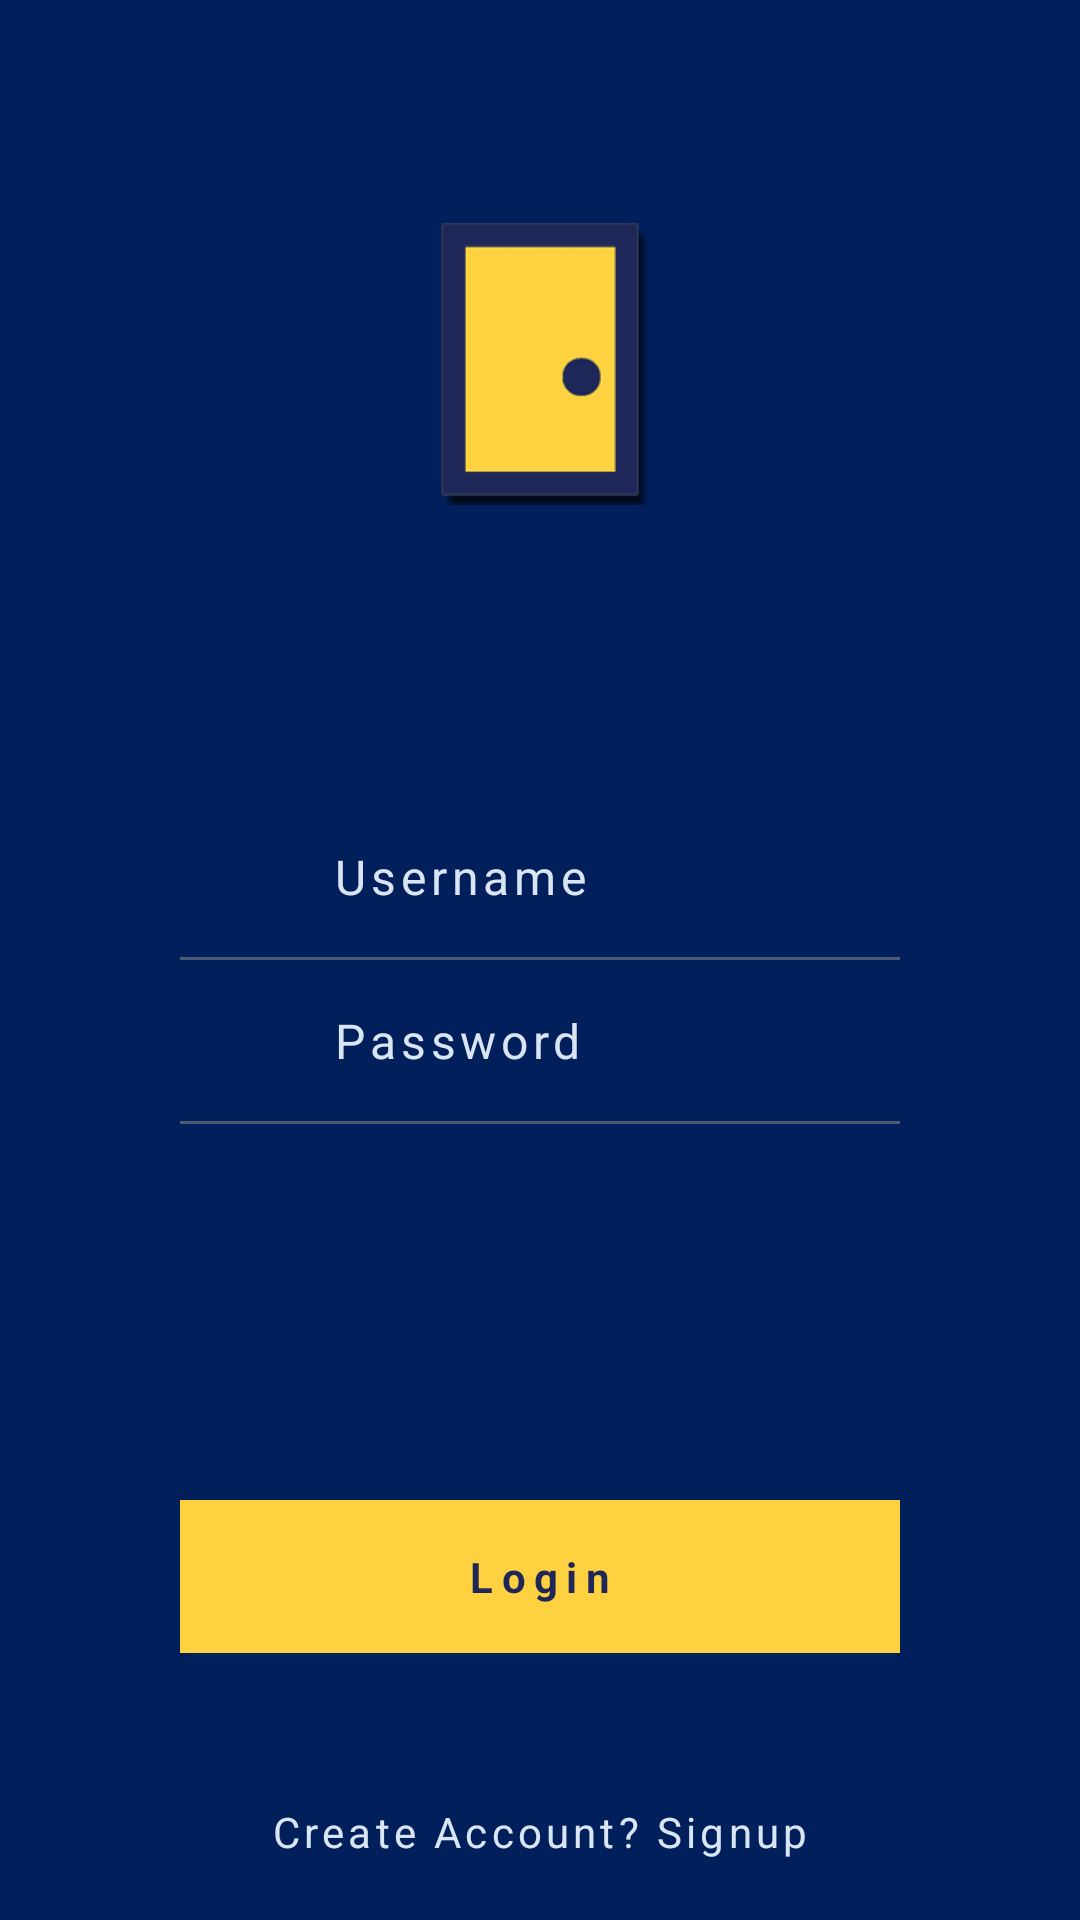

Android layout source for this screen:
<!-- AndroidManifest.xml: activity theme LoginTheme -->
<!-- res/layout/activity_login.xml -->
<?xml version="1.0" encoding="utf-8"?>
<RelativeLayout xmlns:android="http://schemas.android.com/apk/res/android"
    xmlns:tools="http://schemas.android.com/tools"
    android:layout_width="match_parent"
    android:layout_height="match_parent"
    android:background="@drawable/gradiant"
    >

    <LinearLayout
        android:layout_width="match_parent"
        android:layout_height="match_parent"
        android:gravity="center"
        android:paddingLeft="60dp"
        android:paddingRight="60dp">

        <LinearLayout
            android:layout_width="match_parent"
            android:layout_height="wrap_content"
            android:orientation="vertical"
            >

            <LinearLayout
                android:layout_width="match_parent"
                android:layout_height="wrap_content"
                android:orientation="horizontal"
                android:padding="16dp">


                <ImageView
                    android:layout_width="20dp"
                    android:layout_height="20dp"
                    android:src="@drawable/layeru"
                    android:layout_gravity="center"/>

                <EditText
                    android:id="@+id/user"
                    android:layout_width="match_parent"
                    android:layout_height="wrap_content"
                    android:hint="Username"
                    android:textColorHint="#d9e5f3"
                    android:layout_marginLeft="15dp"
                    android:background="#00000000"
                    android:letterSpacing="0.1"
                    android:textSize="16dp"
                    android:inputType="text"
                    android:textColor="#fff"
                    />

            </LinearLayout>


            <LinearLayout
                android:layout_width="match_parent"
                android:layout_height="1dp"
                android:background="#4a5a71"></LinearLayout>

            <LinearLayout
                android:layout_width="match_parent"
                android:layout_height="wrap_content"
                android:orientation="horizontal"
                android:padding="16dp">

                <ImageView
                    android:layout_width="20dp"
                    android:layout_height="20dp"
                    android:src="@drawable/layer0"
                    android:layout_gravity="center"/>

                <EditText
                    android:id="@+id/pass"
                    android:layout_width="match_parent"
                    android:layout_height="wrap_content"
                    android:hint="Password"
                    android:textColorHint="#d9e5f3"
                    android:layout_marginLeft="15dp"
                    android:background="#00000000"
                    android:inputType="textPassword"
                    android:letterSpacing="0.1"
                    android:textSize="16dp"
                    android:textColor="#fff"/>

            </LinearLayout>

            <LinearLayout
                android:layout_width="match_parent"
                android:layout_height="1dp"
                android:background="#4a5a71"></LinearLayout>
        </LinearLayout>
    </LinearLayout>


    <LinearLayout
        android:layout_width="match_parent"
        android:layout_height="match_parent"
        android:paddingLeft="60dp"
        android:paddingRight="60dp"
        android:orientation="vertical"
        android:gravity="bottom"
        android:layout_marginBottom="20dp">

        <TextView
            android:id="@+id/login"
            android:layout_width="match_parent"
            android:layout_height="wrap_content"
            android:background="#fdd140"
            android:text="Login"
            android:textColor="#1f2758"
            android:textStyle="bold"
            android:gravity="center"
            android:layout_gravity="bottom"
            android:padding="16dp"
            android:layout_marginBottom="50dp"
            android:letterSpacing="0.2"/>

        <TextView
            android:id="@+id/signup"
            android:layout_width="match_parent"
            android:layout_height="wrap_content"
            android:gravity="center"

            android:text="Create Account? Signup"
            android:textColor="#d9e5f3"
            android:letterSpacing="0.1"/>


    </LinearLayout>
    <LinearLayout
        android:layout_width="match_parent"
        android:layout_height="match_parent"
        android:gravity="center"
        android:layout_marginBottom="400dp"
        android:weightSum="1">

        <ImageView
            android:layout_width="168dp"
            android:layout_height="97dp"
            android:src="@drawable/freespaceloginlogo" />
    </LinearLayout>

</RelativeLayout>
<!-- resources referenced by this layout -->
<resources>
  <!-- drawable freespaceloginlogo: png bitmap (drawable, 11125 bytes) -->
  <!-- drawable gradiant (drawable) -->
  <shape xmlns:android="http://schemas.android.com/apk/res/android"
      android:shape="rectangle">
      <gradient
          android:startColor="@color/freespace_blue"
          android:endColor="@color/freespace_blue"
          android:angle="90" />
  </shape>
  <style name="LoginTheme" parent="Theme.AppCompat.Light.NoActionBar">
          <item name="android:windowNoTitle">true</item>
          <item name="android:windowFullscreen">true</item>
          <item name="colorAccent">@color/white</item>
      </style>
  <color name="freespace_blue">#001F5B</color>
  <color name="white">#ffffff</color>
</resources>
